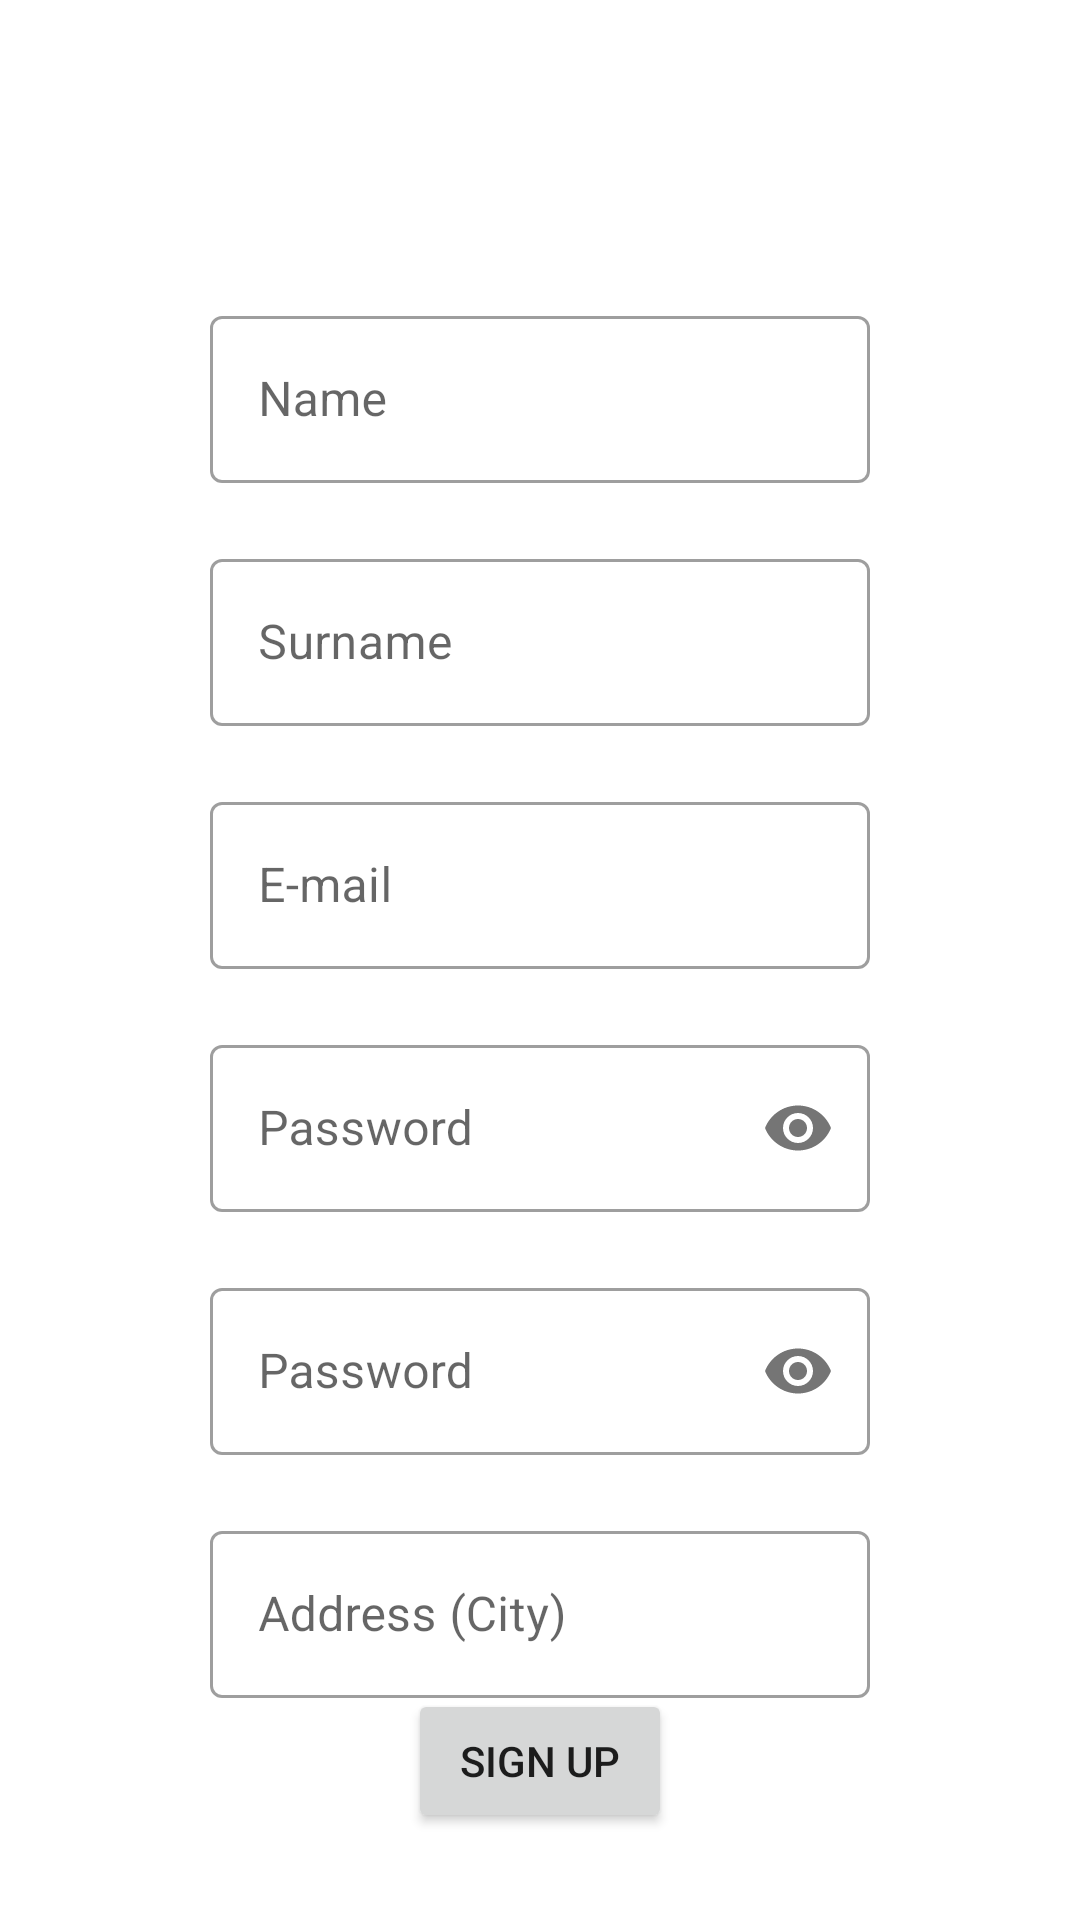

Layout XML and referenced resources for this Android screen:
<!-- AndroidManifest.xml: application theme Theme.Quokka -->
<!-- res/layout/activity_sign_up.xml -->
<?xml version="1.0" encoding="utf-8"?>
<layout xmlns:android="http://schemas.android.com/apk/res/android"
    xmlns:tools="http://schemas.android.com/tools"
    xmlns:app="http://schemas.android.com/apk/res-auto">

  <FrameLayout
      android:layout_width="match_parent"
      android:layout_height="match_parent">

  <androidx.constraintlayout.widget.ConstraintLayout
      android:layout_width="match_parent"
      android:layout_height="match_parent">

    <com.google.android.material.textfield.TextInputLayout
        android:id="@+id/nameTextEditSignUpAFrame"
        android:layout_width="220dp"
        android:layout_height="wrap_content"
        android:layout_marginTop="100dp"
        android:hint="Name"
        app:layout_constraintEnd_toEndOf="parent"
        app:layout_constraintStart_toStartOf="parent"
        app:layout_constraintTop_toTopOf="parent">

      <com.google.android.material.textfield.TextInputEditText
          android:id="@+id/nameTextEditSignUpA"
          android:layout_width="match_parent"
          android:layout_height="wrap_content"
          android:textAlignment="textStart"/>

    </com.google.android.material.textfield.TextInputLayout>


    <com.google.android.material.textfield.TextInputLayout
        android:id="@+id/surnameEditTextSignUpAFrame"
        android:layout_width="220dp"
        android:layout_height="wrap_content"
        android:layout_marginTop="20dp"
        android:hint="Surname"
        app:layout_constraintEnd_toEndOf="parent"
        app:layout_constraintStart_toStartOf="parent"
        app:layout_constraintTop_toBottomOf="@id/nameTextEditSignUpAFrame">

      <com.google.android.material.textfield.TextInputEditText
          android:id="@+id/surnameEditTextSignUpA"
          android:layout_width="match_parent"
          android:layout_height="wrap_content"
          android:textAlignment="textStart"/>

    </com.google.android.material.textfield.TextInputLayout>

    <com.google.android.material.textfield.TextInputLayout
        android:id="@+id/emailEditTextSignUpAFrame"
        android:layout_width="220dp"
        android:layout_height="wrap_content"
        android:layout_marginTop="20dp"
        android:hint="E-mail"
        app:layout_constraintEnd_toEndOf="parent"
        app:layout_constraintStart_toStartOf="parent"
        app:layout_constraintTop_toBottomOf="@id/surnameEditTextSignUpAFrame">

      <com.google.android.material.textfield.TextInputEditText
          android:id="@+id/emailEditTextSignUpA"
          android:layout_width="match_parent"
          android:layout_height="wrap_content"
          android:textAlignment="textStart"/>

    </com.google.android.material.textfield.TextInputLayout>

    <com.google.android.material.textfield.TextInputLayout
        android:id="@+id/passwordEditTextSignUpAFrame"
        android:layout_width="220dp"
        android:layout_height="wrap_content"
        android:layout_marginTop="20dp"
        android:hint="Password"
        app:layout_constraintEnd_toEndOf="parent"
        app:layout_constraintStart_toStartOf="parent"
        app:layout_constraintTop_toBottomOf="@id/emailEditTextSignUpAFrame"
        app:passwordToggleEnabled="true">

      <com.google.android.material.textfield.TextInputEditText
          android:id="@+id/passwordEditTextSignUpA"
          android:layout_width="match_parent"
          android:layout_height="wrap_content"
          android:textAlignment="textStart"
          android:inputType="textPassword"/>

    </com.google.android.material.textfield.TextInputLayout>

    <com.google.android.material.textfield.TextInputLayout
        android:id="@+id/password2EditTextSignUpAFrame"
        android:layout_width="220dp"
        android:layout_height="wrap_content"
        android:layout_marginTop="20dp"
        android:hint="Password"
        app:layout_constraintEnd_toEndOf="parent"
        app:layout_constraintStart_toStartOf="parent"
        app:layout_constraintTop_toBottomOf="@id/passwordEditTextSignUpAFrame"
        app:passwordToggleEnabled="true">

      <com.google.android.material.textfield.TextInputEditText
          android:id="@+id/password2EditTextSignUpA"
          android:layout_width="match_parent"
          android:layout_height="wrap_content"
          android:textAlignment="textStart"
          android:inputType="textPassword"/>

    </com.google.android.material.textfield.TextInputLayout>

    <com.google.android.material.textfield.TextInputLayout
        android:id="@+id/addressEditTextSignUpAFrame"
        android:layout_width="220dp"
        android:layout_height="wrap_content"
        android:layout_marginTop="20dp"
        android:hint="Address (City)"
        app:layout_constraintEnd_toEndOf="parent"
        app:layout_constraintStart_toStartOf="parent"
        app:layout_constraintTop_toBottomOf="@id/password2EditTextSignUpAFrame">

      <com.google.android.material.textfield.TextInputEditText
          android:id="@+id/addressEditTextSignUpA"
          android:layout_width="match_parent"
          android:layout_height="wrap_content"
          android:textAlignment="textStart"/>

    </com.google.android.material.textfield.TextInputLayout>

    <Button
        android:id="@+id/signUpButtonSignUpA"
        android:layout_width="wrap_content"
        android:layout_height="wrap_content"
        android:layout_marginBottom="32dp"
        android:text="@string/sign_up_button"
        app:layout_constraintBottom_toBottomOf="parent"
        app:layout_constraintEnd_toEndOf="parent"
        app:layout_constraintStart_toStartOf="parent"
        app:layout_constraintTop_toBottomOf="@id/addressEditTextSignUpAFrame" />

    <ProgressBar
        android:id="@+id/progressBarSignUpA"
        style="?android:attr/progressBarStyle"
        android:layout_width="wrap_content"
        android:layout_height="wrap_content"
        android:visibility="gone"
        app:layout_constraintBottom_toBottomOf="parent"
        app:layout_constraintEnd_toEndOf="parent"
        app:layout_constraintStart_toStartOf="parent"
        app:layout_constraintTop_toBottomOf="@id/addressEditTextSignUpAFrame"
        android:layout_marginBottom="32dp"/>

    <ImageView
        android:id="@+id/imageView2"
        android:layout_width="75dp"
        android:layout_height="75dp"
        app:layout_constraintBottom_toTopOf="@+id/nameTextEditSignUpAFrame"
        app:layout_constraintEnd_toEndOf="parent"
        app:layout_constraintStart_toStartOf="parent"
        app:layout_constraintTop_toTopOf="parent"
        app:srcCompat="@drawable/ic_logo_round" />

  </androidx.constraintlayout.widget.ConstraintLayout>
  </FrameLayout>
</layout>
<!-- resources referenced by this layout -->
<resources>
  <string name="sign_up_button">Sign Up</string>
  <style name="Theme.Quokka" parent="Theme.MaterialComponents.DayNight.NoActionBar">
          
          <item name="colorPrimary">@color/brown_500</item>
          <item name="colorPrimaryVariant">@color/brown_700</item>
          <item name="colorOnPrimary">@color/white</item>
          
          <item name="colorSecondary">@color/blue_200</item>
          <item name="colorSecondaryVariant">@color/blue_700</item>
          <item name="colorOnSecondary">@color/black</item>
          
          <item name="android:statusBarColor" tools:targetApi="l">?attr/colorPrimaryVariant</item>
          
  
          <item name="textInputStyle">@style/Widget.MaterialComponents.TextInputLayout.OutlinedBox</item>
  
      </style>
  <color name="brown_500">#d88144</color>
  <color name="brown_700">#d3722f</color>
  <color name="white">#FFFFFFFF</color>
  <color name="blue_200">#59a6dc</color>
  <color name="blue_700">#2f90d3</color>
  <color name="black">#FF000000</color>
</resources>
